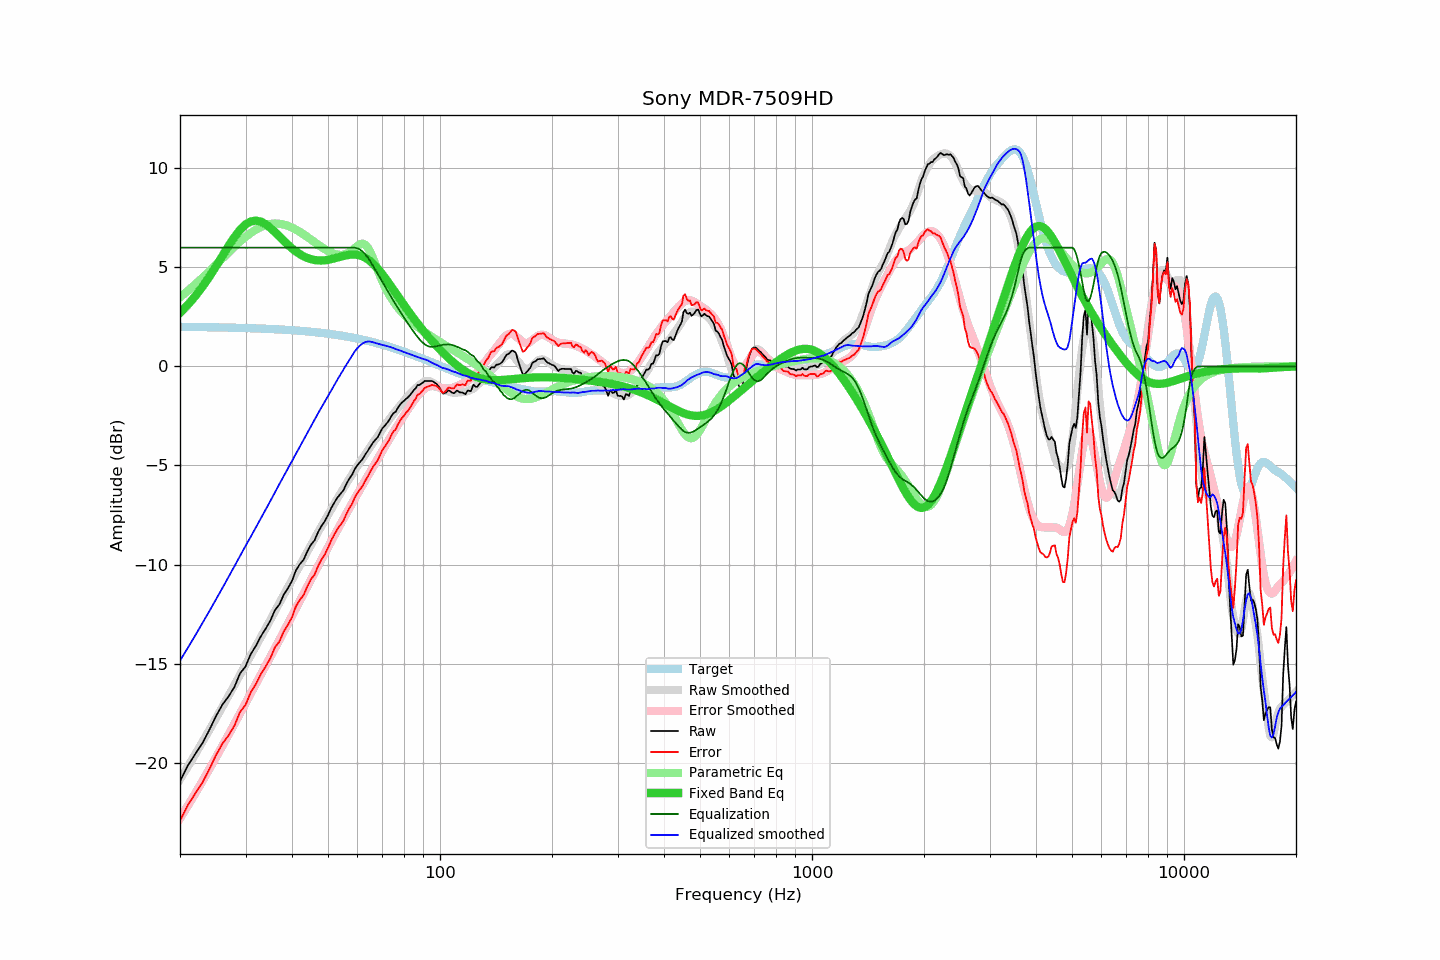

The file beside this chart, header and first rows:
frequency, raw, error, smoothed, error_smoothed, equalization, parametric_eq, equalized_raw, equalized_smoothed, target
20, -20.94, -22.94, -20.85, -22.82, 6.00, 2.71, -14.94, -14.85, 2.00
21, -20.15, -22.15, -20.20, -22.18, 6.00, 3.12, -14.15, -14.20, 2.00
22, -19.56, -21.55, -19.57, -21.54, 6.00, 3.56, -13.56, -13.57, 1.99
23, -19.01, -21.00, -18.95, -20.93, 6.00, 4.04, -13.01, -12.95, 1.99
24, -18.34, -20.32, -18.35, -20.32, 6.00, 4.54, -12.34, -12.35, 1.98
25, -17.65, -19.63, -17.76, -19.73, 6.00, 5.06, -11.65, -11.76, 1.98
26, -17.08, -19.05, -17.19, -19.16, 6.00, 5.58, -11.08, -11.19, 1.97
27, -16.67, -18.63, -16.63, -18.60, 6.00, 6.08, -10.67, -10.63, 1.96
28, -16.19, -18.15, -16.09, -18.06, 6.00, 6.53, -10.19, -10.09, 1.96
29, -15.50, -17.45, -15.57, -17.52, 6.00, 6.90, -9.50, -9.57, 1.95
30, -15.15, -17.09, -15.06, -17.01, 6.00, 7.17, -9.15, -9.06, 1.94
31, -14.52, -16.45, -14.59, -16.51, 6.00, 7.33, -8.52, -8.59, 1.93
32, -14.11, -16.03, -14.12, -16.03, 6.00, 7.37, -8.11, -8.12, 1.92
33, -13.62, -15.53, -13.66, -15.57, 6.00, 7.31, -7.62, -7.66, 1.91
34, -13.24, -15.14, -13.22, -15.11, 6.00, 7.18, -7.24, -7.22, 1.90
35, -12.83, -14.72, -12.79, -14.67, 6.00, 7.00, -6.83, -6.79, 1.89
36, -12.30, -14.18, -12.36, -14.23, 6.00, 6.79, -6.30, -6.36, 1.88
37, -12.02, -13.89, -11.94, -13.81, 6.00, 6.56, -6.02, -5.94, 1.87
38, -11.53, -13.39, -11.54, -13.39, 6.00, 6.35, -5.53, -5.54, 1.86
39, -11.20, -13.04, -11.16, -12.99, 6.00, 6.15, -5.20, -5.16, 1.84
40, -10.83, -12.66, -10.77, -12.60, 6.00, 5.96, -4.83, -4.77, 1.83
41, -10.29, -12.11, -10.41, -12.21, 6.00, 5.81, -4.29, -4.41, 1.82
42, -9.98, -11.78, -10.05, -11.84, 6.00, 5.67, -3.98, -4.05, 1.80
43, -9.75, -11.54, -9.70, -11.47, 6.00, 5.56, -3.75, -3.70, 1.79
44, -9.33, -11.10, -9.35, -11.11, 6.00, 5.48, -3.33, -3.35, 1.77
45, -8.99, -10.74, -9.01, -10.76, 6.00, 5.42, -2.99, -3.01, 1.75
46, -8.78, -10.51, -8.69, -10.42, 6.00, 5.38, -2.78, -2.69, 1.73
47, -8.37, -10.09, -8.37, -10.08, 6.00, 5.36, -2.37, -2.37, 1.72
48, -8.06, -9.76, -8.07, -9.76, 6.00, 5.35, -2.06, -2.07, 1.70
49, -7.82, -9.50, -7.77, -9.44, 6.00, 5.36, -1.82, -1.77, 1.68
50, -7.50, -9.16, -7.49, -9.13, 6.00, 5.39, -1.50, -1.49, 1.66
51, -7.15, -8.78, -7.21, -8.83, 6.00, 5.42, -1.15, -1.21, 1.63
52, -6.87, -8.48, -6.93, -8.53, 6.00, 5.46, -0.87, -0.93, 1.61
53, -6.62, -8.21, -6.66, -8.25, 6.00, 5.50, -0.62, -0.66, 1.59
54, -6.43, -7.99, -6.41, -7.97, 6.00, 5.54, -0.43, -0.41, 1.56
55, -6.25, -7.79, -6.16, -7.69, 6.00, 5.58, -0.25, -0.16, 1.54
56, -5.94, -7.46, -5.91, -7.43, 6.00, 5.61, 0.06, 0.09, 1.52
57, -5.67, -7.16, -5.68, -7.17, 6.00, 5.64, 0.33, 0.32, 1.49
58, -5.48, -6.94, -5.46, -6.92, 6.00, 5.65, 0.52, 0.54, 1.46
59, -5.18, -6.62, -5.24, -6.67, 6.00, 5.65, 0.82, 0.76, 1.44
60, -4.98, -6.39, -5.03, -6.43, 5.97, 5.63, 0.99, 0.93, 1.41
61, -4.82, -6.20, -4.83, -6.20, 5.90, 5.60, 1.08, 1.07, 1.38
62, -4.66, -6.01, -4.63, -5.97, 5.79, 5.55, 1.13, 1.17, 1.35
63, -4.44, -5.76, -4.43, -5.74, 5.66, 5.49, 1.22, 1.23, 1.32
64, -4.25, -5.54, -4.23, -5.52, 5.49, 5.40, 1.24, 1.26, 1.29
65, -4.04, -5.30, -4.05, -5.30, 5.30, 5.31, 1.26, 1.26, 1.26
66, -3.85, -5.08, -3.86, -5.09, 5.09, 5.20, 1.24, 1.22, 1.23
67, -3.71, -4.91, -3.69, -4.88, 4.88, 5.07, 1.17, 1.19, 1.20
68, -3.57, -4.73, -3.52, -4.67, 4.67, 4.94, 1.10, 1.16, 1.16
69, -3.34, -4.47, -3.35, -4.47, 4.47, 4.80, 1.13, 1.12, 1.13
70, -3.12, -4.22, -3.17, -4.26, 4.26, 4.65, 1.14, 1.09, 1.10
71, -3.00, -4.06, -3.00, -4.06, 4.06, 4.50, 1.06, 1.06, 1.06
72, -2.86, -3.89, -2.83, -3.87, 3.87, 4.34, 1.01, 1.03, 1.03
73, -2.71, -3.71, -2.68, -3.68, 3.68, 4.19, 0.97, 1.00, 1.00
74, -2.50, -3.46, -2.53, -3.49, 3.49, 4.03, 0.99, 0.96, 0.96
75, -2.35, -3.28, -2.38, -3.31, 3.31, 3.87, 0.96, 0.92, 0.93
76, -2.29, -3.18, -2.24, -3.13, 3.13, 3.71, 0.84, 0.89, 0.89
77, -2.09, -2.94, -2.11, -2.96, 2.96, 3.56, 0.87, 0.85, 0.85
78, -1.94, -2.76, -1.98, -2.79, 2.79, 3.40, 0.85, 0.81, 0.82
79, -1.82, -2.60, -1.86, -2.63, 2.63, 3.25, 0.81, 0.77, 0.78
... 553 more rows
